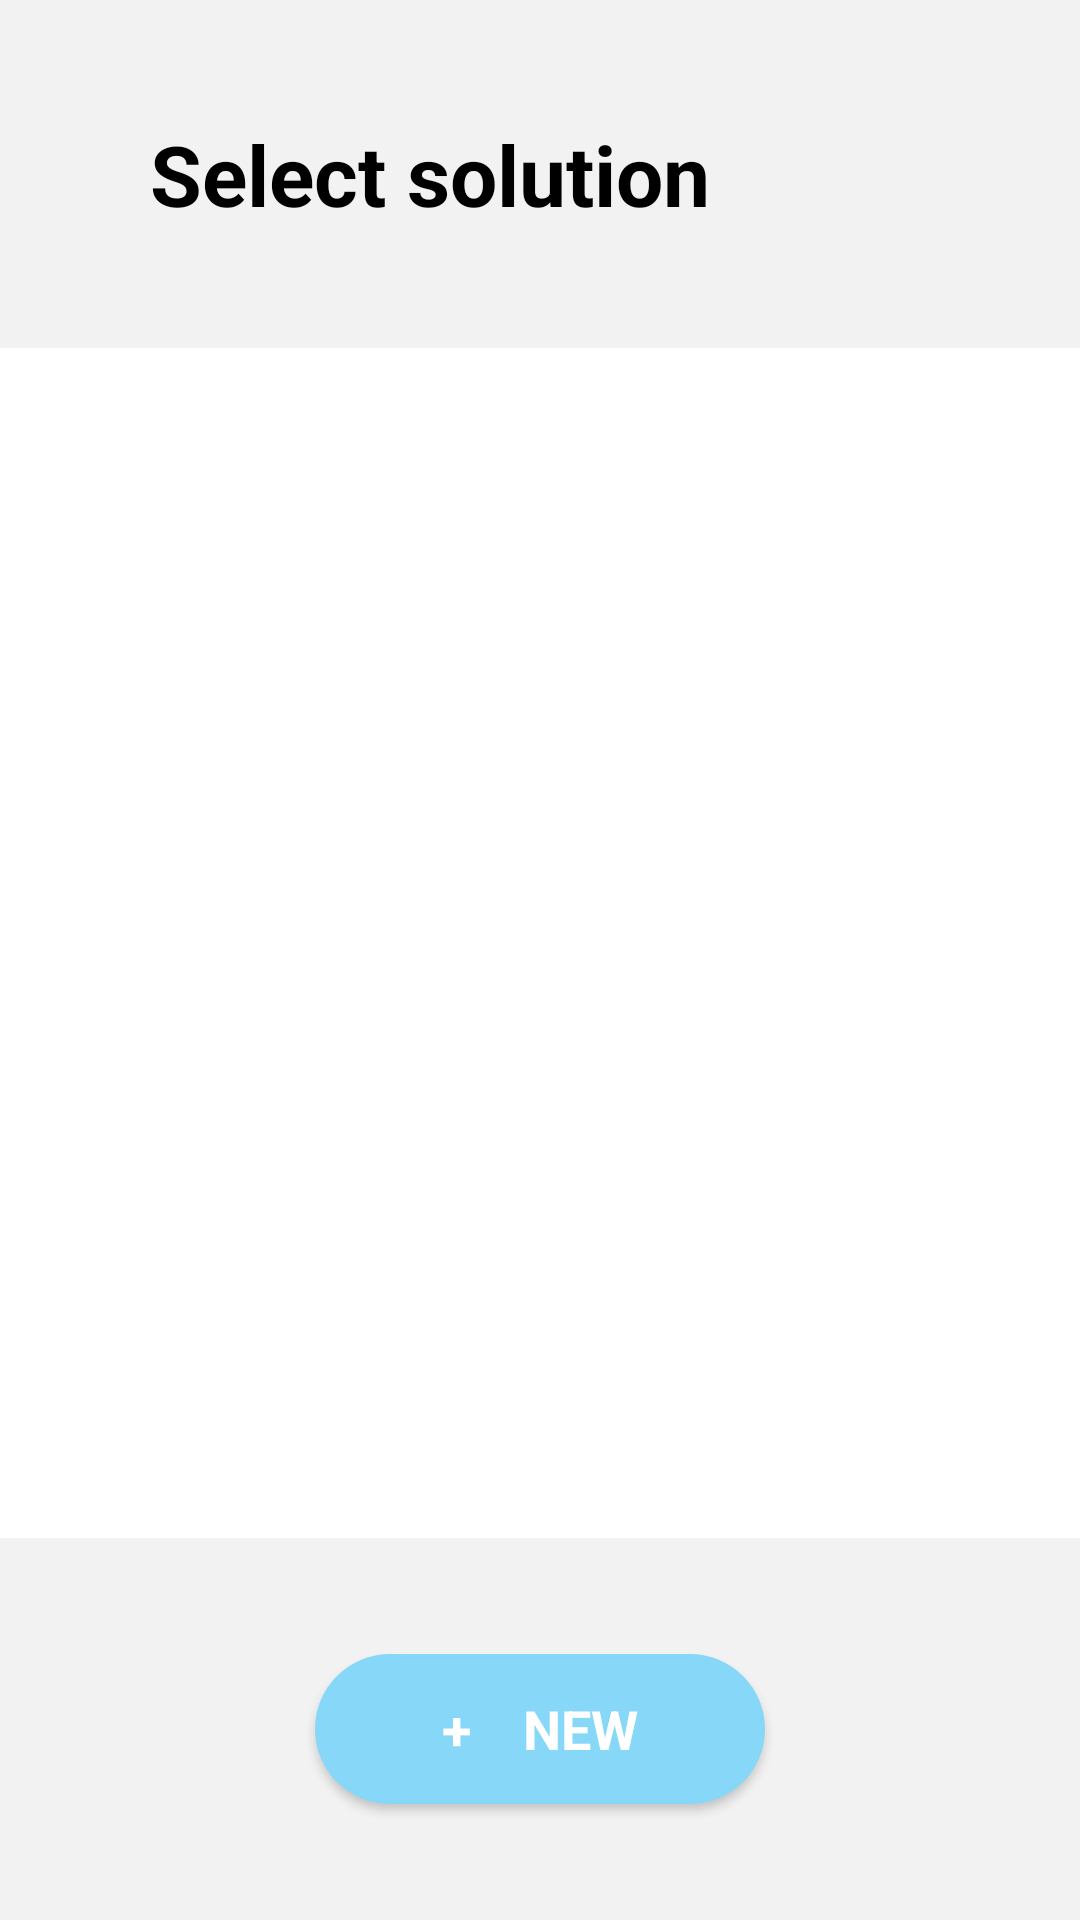

Android layout source for this screen:
<!-- AndroidManifest.xml: application theme FinalDilutionTheme -->
<!-- res/layout/content_startup.xml -->
<?xml version="1.0" encoding="utf-8"?>
<LinearLayout xmlns:android="http://schemas.android.com/apk/res/android"
    xmlns:tools="http://schemas.android.com/tools"
    android:layout_width="match_parent"
    android:layout_height="match_parent"
    android:orientation="vertical"
    tools:context=".init.view.StartupActivity">

    <RelativeLayout
        android:layout_width="match_parent"
        android:layout_height="0dp"
        android:layout_weight="190"
        android:background="@color/grey2">

        <TextView
            android:layout_width="wrap_content"
            android:layout_height="wrap_content"
            android:text="@string/title_activity_startup"
            android:id="@+id/textView2"
            style="@style/FinalDilutionH1"
            android:layout_marginStart="50dp"
            android:layout_centerVertical="true"
            android:layout_alignParentStart="true" />
    </RelativeLayout>

    <ListView
        android:id="@+id/solutionListView"
        android:layout_width="fill_parent"
        android:layout_height="0dp"
        android:layout_weight="650"
        android:paddingLeft="50dp"
        android:paddingRight="50dp"
        />

    <RelativeLayout
        android:layout_width="match_parent"
        android:layout_height="0dp"
        android:layout_weight="208"
        android:background="@color/grey2">

        <Button
            android:id="@+id/addNewSolutionButton"
            android:layout_width="150dp"
            android:layout_height="50dp"
            android:text="@string/add_new_solution_button_text"
            android:background="@drawable/rounded_button"
            android:textColor="@color/white"
            android:textAppearance="?android:attr/textAppearanceMedium"
            android:textStyle="bold"
            android:layout_centerVertical="true"
            android:layout_centerHorizontal="true" />
    </RelativeLayout>
</LinearLayout>
<!-- resources referenced by this layout -->
<resources>
  <color name="grey2">#F2F2F2</color>
  <color name="white">#FFFFFF</color>
  <!-- drawable rounded_button (drawable) -->
  <?xml version="1.0" encoding="utf-8"?>
  <shape xmlns:android="http://schemas.android.com/apk/res/android"
      android:padding="50dp"
      android:shape="rectangle">
      <solid android:color="@color/cyan" />
      <corners android:radius="50dp" />
  </shape>
  <string name="add_new_solution_button_text">"+    NEW"</string>
  <string name="title_activity_startup">Select solution</string>
  <style name="FinalDilutionH1">
          <item name="android:textColor">@color/cyan</item>
          <item name="android:textSize">28sp</item>
          <item name="android:typeface">sans</item>
          <item name="android:textStyle">bold</item>
      </style>
  <style name="FinalDilutionTheme" parent="Theme.AppCompat.Light.NoActionBar">
          <item name="android:windowBackground">@color/white</item>
          <item name="colorPrimary">@color/colorPrimary</item>
          <item name="colorPrimaryDark">@color/colorPrimaryDark</item>
          <item name="colorAccent">@color/colorAccent</item>
          <item name="android:colorControlNormal" tools:targetApi="lollipop">@color/colorAccent</item>
          <item name="android:colorControlActivated" tools:targetApi="lollipop">@color/colorAccent
          </item>
          <item name="android:colorControlHighlight" tools:targetApi="lollipop">@color/colorAccent
          </item>
          <item name="android:textColor">@color/text_default</item>
          <item name="android:textColorSecondary">@color/text_secondary</item>
      </style>
  <color name="cyan">#87D7F8</color>
  <color name="colorPrimary">@color/cyan</color>
  <color name="colorPrimaryDark">@color/dark_blue</color>
  <color name="colorAccent">@color/blue</color>
  <color name="text_default">#000000</color>
  <color name="text_secondary">@color/grey4</color>
  <color name="dark_blue">#548699</color>
  <color name="blue">#86D7F5</color>
  <color name="grey4">#757575</color>
</resources>
